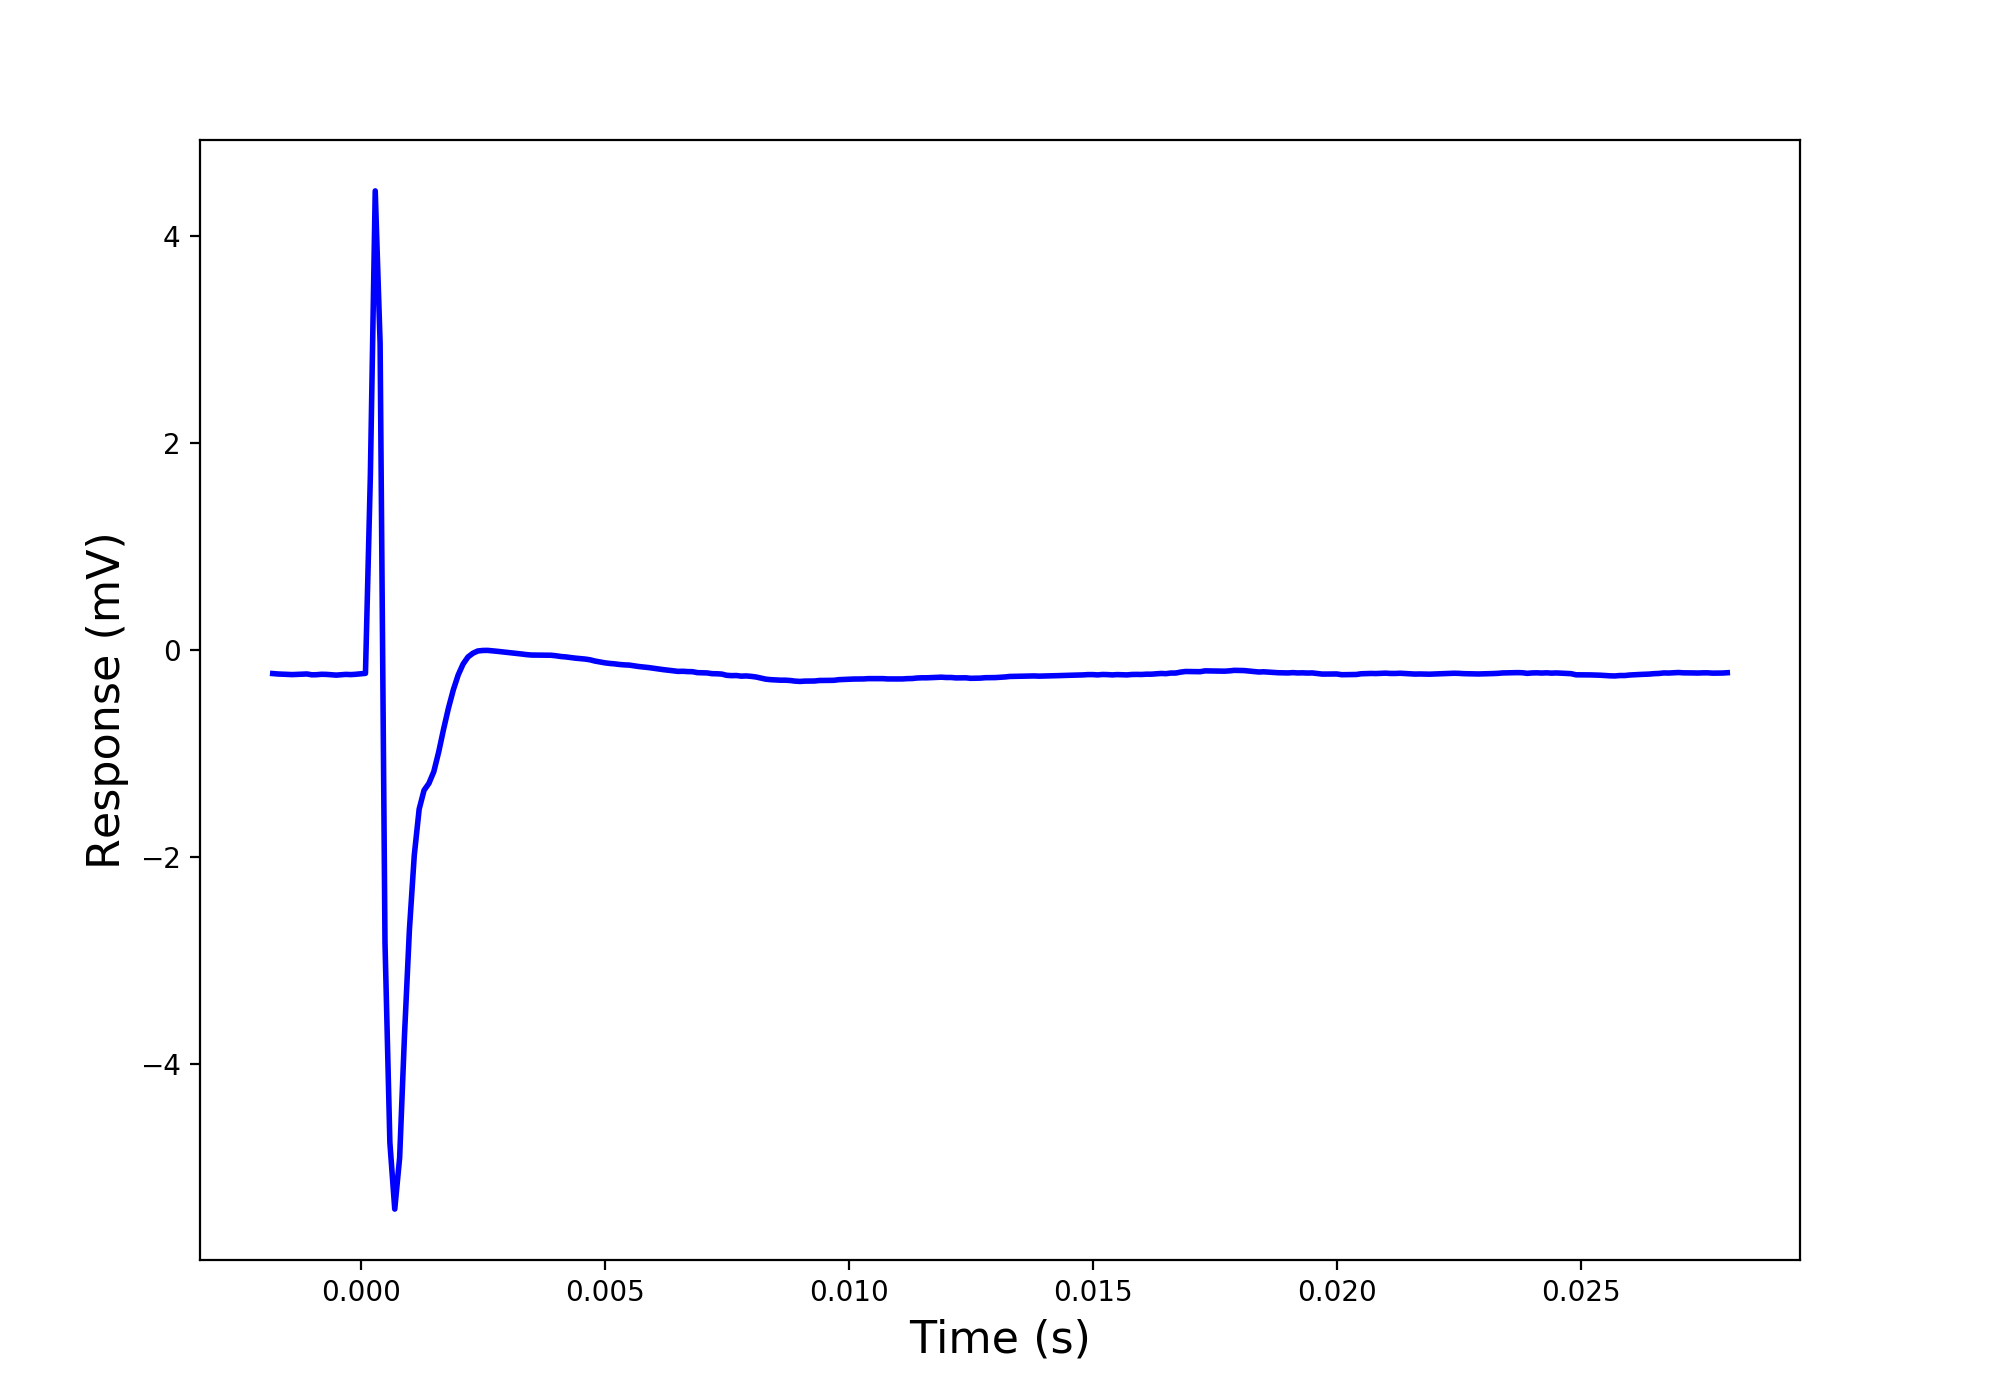

Data behind this chart, as committed beside it:
-0.0019, -0.228
-0.0018, -0.226
-0.0017, -0.23
-0.0016, -0.232
-0.0015, -0.234
-0.0014, -0.236
-0.0013, -0.234
-0.0012, -0.233
-0.0011, -0.23
-0.001, -0.238
-0.0009, -0.237
-0.0008, -0.233
-0.0007, -0.234
-0.0006, -0.237
-0.0005, -0.241
-0.0004, -0.237
-0.0003, -0.234
-0.0002, -0.236
-0.0001, -0.233
0, -0.228
0.0001, -0.224
0.0002, 1.682
0.0003, 4.438
0.0004, 2.966
0.0005, -2.826
0.0006, -4.758
0.0007, -5.401
0.0008, -4.905
0.0009, -3.717
0.001, -2.704
0.0011, -1.982
0.0012, -1.536
0.0013, -1.354
0.0014, -1.287
0.0015, -1.174
0.0016, -0.984
0.0017, -0.764
0.0018, -0.56
0.0019, -0.383
0.002, -0.239
0.0021, -0.134
0.0022, -0.066
0.0023, -0.03
0.0024, -0.008
0.0025, -0.003
0.0026, -0.002
0.0027, -0.006
0.0028, -0.011
0.0029, -0.016
0.003, -0.021
0.0031, -0.026
0.0032, -0.031
0.0033, -0.037
0.0034, -0.043
0.0035, -0.047
0.0036, -0.048
0.0037, -0.048
0.0038, -0.048
0.0039, -0.049
0.004, -0.054
0.0041, -0.061
... 239 more rows
